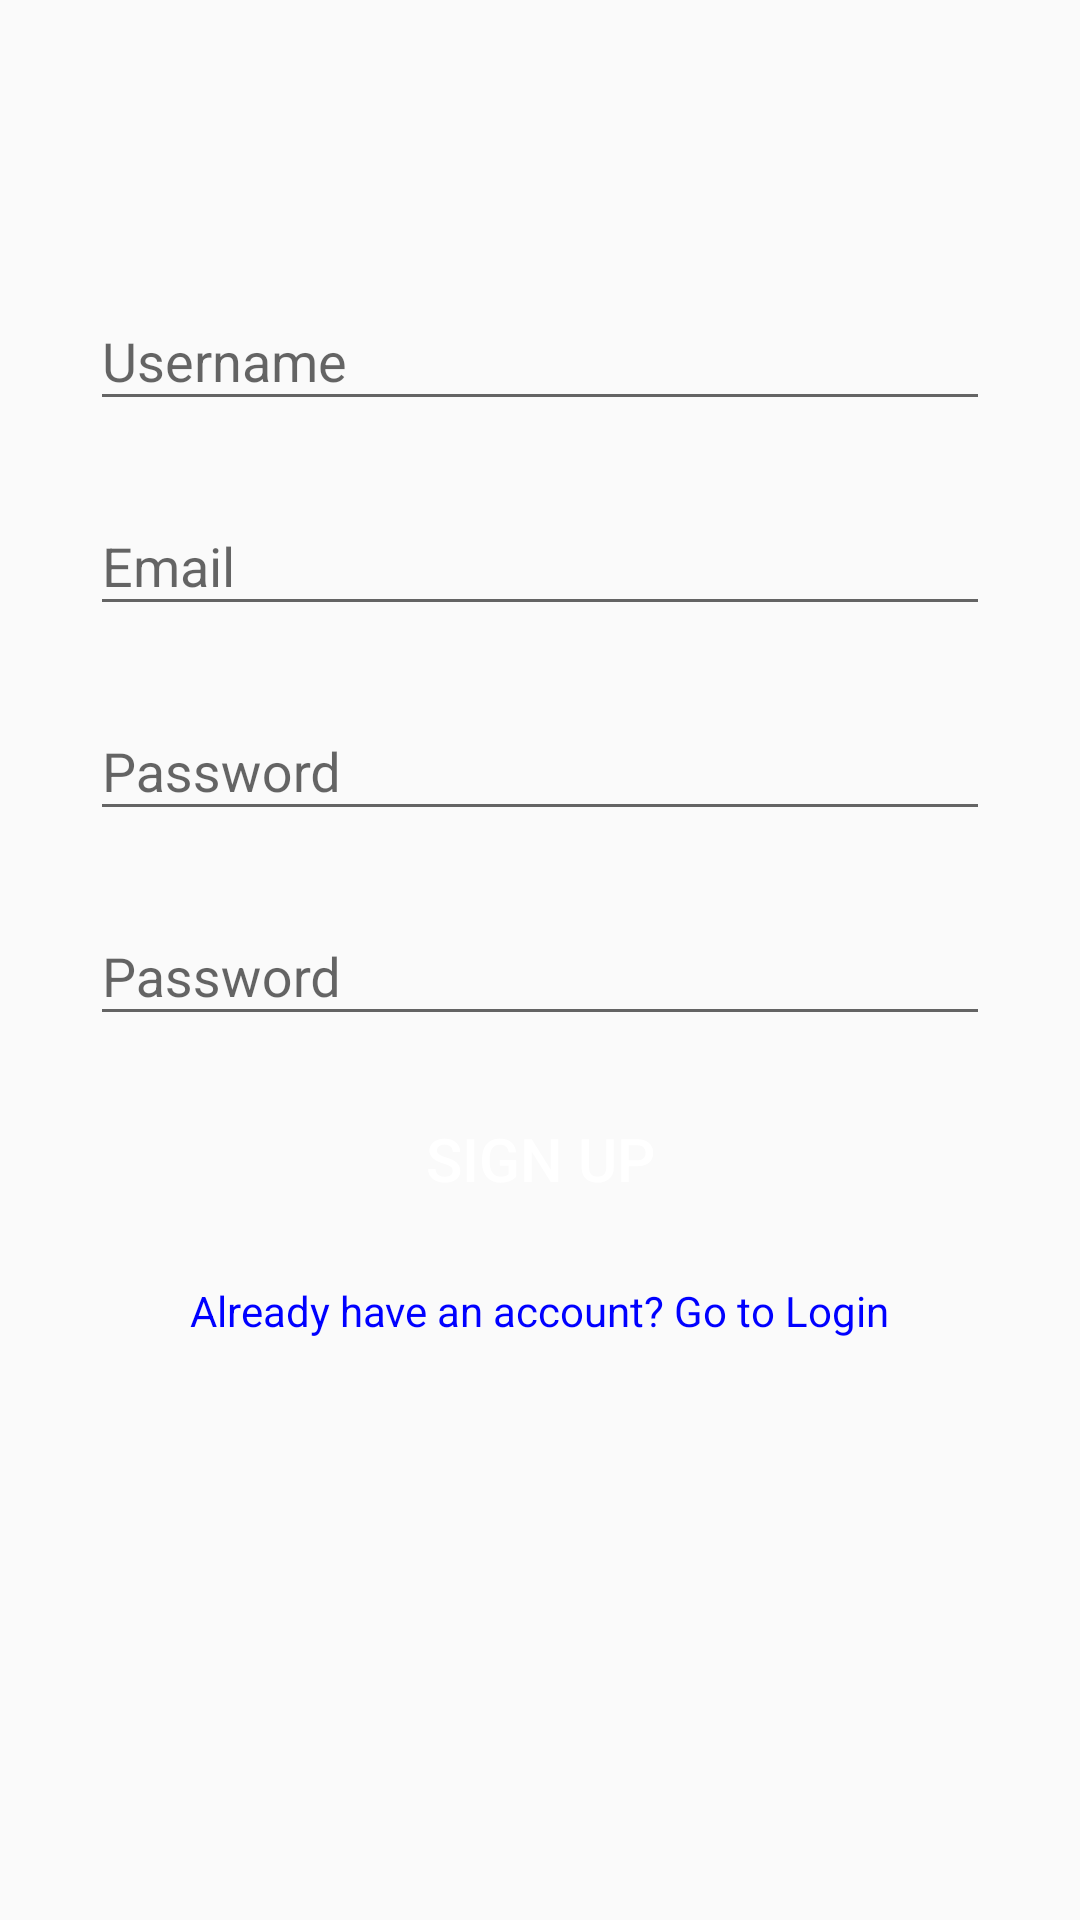

The Android layout XML behind this screen, and the referenced resources:
<!-- AndroidManifest.xml: activity theme AppTheme.NoActionBar -->
<!-- res/layout/activity_sign_up.xml -->
<?xml version="1.0" encoding="utf-8"?>
<layout
    xmlns:android="http://schemas.android.com/apk/res/android"
    xmlns:tools="http://schemas.android.com/tools">

    <data>
        <variable name="viewModel"
            type="com.karthic.tweeter.viewmodels.AuthViewModel"/>
    </data>
    <androidx.constraintlayout.widget.ConstraintLayout
        android:layout_width="match_parent"
        android:layout_height="match_parent"
        tools:context=".ui.SignUpActivity">

        <androidx.core.widget.NestedScrollView
            android:layout_width="match_parent"
            android:layout_height="match_parent"
            android:fillViewport="true"
            >

            <LinearLayout
                android:layout_width="match_parent"
                android:layout_height="match_parent"
                android:orientation="vertical"
                android:gravity="center_horizontal"
                >

                <ImageView
                    android:layout_width="48dp"
                    android:layout_height="48dp"
                    android:src="@drawable/logo"
                    android:layout_margin="@dimen/grid_3x"/>

                <com.google.android.material.textfield.TextInputLayout
                    android:id="@+id/textInputLayoutUserName"
                    android:layout_width="@dimen/standard_width"
                    android:layout_height="wrap_content"
                    android:layout_margin="@dimen/grid_2x">

                    <com.google.android.material.textfield.TextInputEditText
                        android:id="@+id/editTextUserName"
                        android:layout_width="match_parent"
                        android:layout_height="wrap_content"
                        android:inputType="textEmailAddress"
                        android:hint="@string/username"/>
                </com.google.android.material.textfield.TextInputLayout>

                <com.google.android.material.textfield.TextInputLayout
                    android:id="@+id/textInputLayoutEmail"
                    android:layout_width="@dimen/standard_width"
                    android:layout_height="wrap_content"
                    android:layout_margin="@dimen/grid_2x">

                    <com.google.android.material.textfield.TextInputEditText
                        android:id="@+id/editTextEmail"
                        android:layout_width="match_parent"
                        android:layout_height="wrap_content"
                        android:inputType="textEmailAddress"
                        android:hint="@string/email"/>
                </com.google.android.material.textfield.TextInputLayout>

                <com.google.android.material.textfield.TextInputLayout
                    android:id="@+id/textInputLayoutPassword"
                    android:layout_width="@dimen/standard_width"
                    android:layout_height="wrap_content"
                    android:layout_margin="@dimen/grid_2x">

                    <com.google.android.material.textfield.TextInputEditText
                        android:id="@+id/editTextPassword"
                        android:layout_width="match_parent"
                        android:layout_height="wrap_content"
                        android:inputType="textPassword"
                        android:hint="@string/password"/>
                </com.google.android.material.textfield.TextInputLayout>

                <com.google.android.material.textfield.TextInputLayout
                    android:id="@+id/textInputLayoutConfirmPassword"
                    android:layout_width="@dimen/standard_width"
                    android:layout_height="wrap_content"
                    android:layout_margin="@dimen/grid_2x">

                    <com.google.android.material.textfield.TextInputEditText
                        android:id="@+id/editTextConfirmPassword"
                        android:layout_width="match_parent"
                        android:layout_height="wrap_content"
                        android:inputType="textPassword"
                        android:hint="@string/password"/>
                </com.google.android.material.textfield.TextInputLayout>

                <Button
                    android:id="@+id/buttonSignUp"
                    android:layout_width="@dimen/standard_width"
                    android:layout_height="@dimen/standard_height"
                    style="@style/StandardButton"
                    android:text="@string/sign_up"
                    android:layout_margin="@dimen/grid_2x"/>

                <TextView
                    android:id="@+id/textViewGoToLogin"
                    android:layout_width="wrap_content"
                    android:layout_height="wrap_content"
                    android:layout_margin="@dimen/grid_2x"
                    android:clickable="true"
                    style="@style/LinkText"
                    android:onClick="@{(v) -> viewModel.goToLogin(v)}"
                    android:text="@string/go_to_login"
                    android:focusable="true" />

            </LinearLayout>

        </androidx.core.widget.NestedScrollView>

        <LinearLayout
            android:id="@+id/linearLayoutProgress"
            android:layout_width="match_parent"
            android:layout_height="match_parent"
            android:orientation="vertical"
            android:gravity="center"
            android:background="@color/transparent_grey"
            android:visibility="gone">

            <ProgressBar
                android:layout_width="wrap_content"
                android:layout_height="wrap_content"/>

        </LinearLayout>

    </androidx.constraintlayout.widget.ConstraintLayout>
</layout>
<!-- resources referenced by this layout -->
<resources>
  <color name="transparent_grey">#99cccccc</color>
  <dimen name="grid_2x">8dp</dimen>
  <dimen name="grid_3x">16dp</dimen>
  <dimen name="standard_height">50dp</dimen>
  <dimen name="standard_width">300dp</dimen>
  <string name="email">Email</string>
  <string name="go_to_login">Already have an account? Go to Login</string>
  <string name="password">Password</string>
  <string name="sign_up">Sign Up</string>
  <string name="username">Username</string>
  <style name="LinkText">
          <item name="android:textColor">@color/blue</item>
      </style>
  <style name="StandardButton">
          <item name="android:textColor">@color/white</item>
          <item name="android:textSize">@dimen/standard_text_size</item>
          <item name="android:foreground">?attr/selectableItemBackground</item>
          <item name="android:background">@drawable/standard_button_rounded</item>
      </style>
  <style name="AppTheme.NoActionBar">
          <item name="windowActionBar">false</item>
          <item name="windowNoTitle">true</item>
      </style>
  <color name="blue">#0000ff</color>
  <color name="white">#FFFFFFFF</color>
  <dimen name="standard_text_size">20sp</dimen>
</resources>
